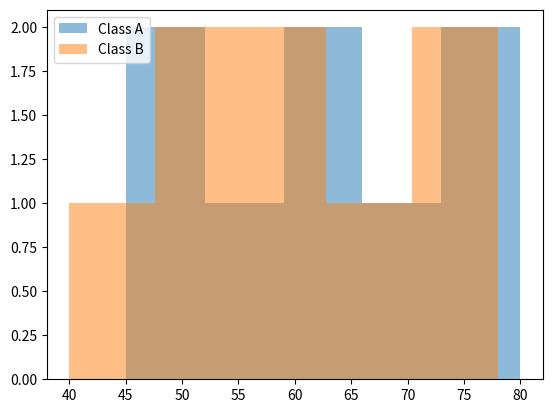

Generate this figure with matplotlib:
# Compare Two Histograms
# Two histograms are drawn together using transparency so that overlapping regions remain visible.
import matplotlib.pyplot as plt

class_a = [45,50,55,60,65,70,75,80]
class_b = [40,48,52,58,62,68,72,78]

plt.hist(
    class_a,
    bins=5,
    alpha=0.5,
    label="Class A"
)

plt.hist(
    class_b,
    bins=5,
    alpha=0.5,
    label="Class B"
)

plt.legend()
plt.show()
